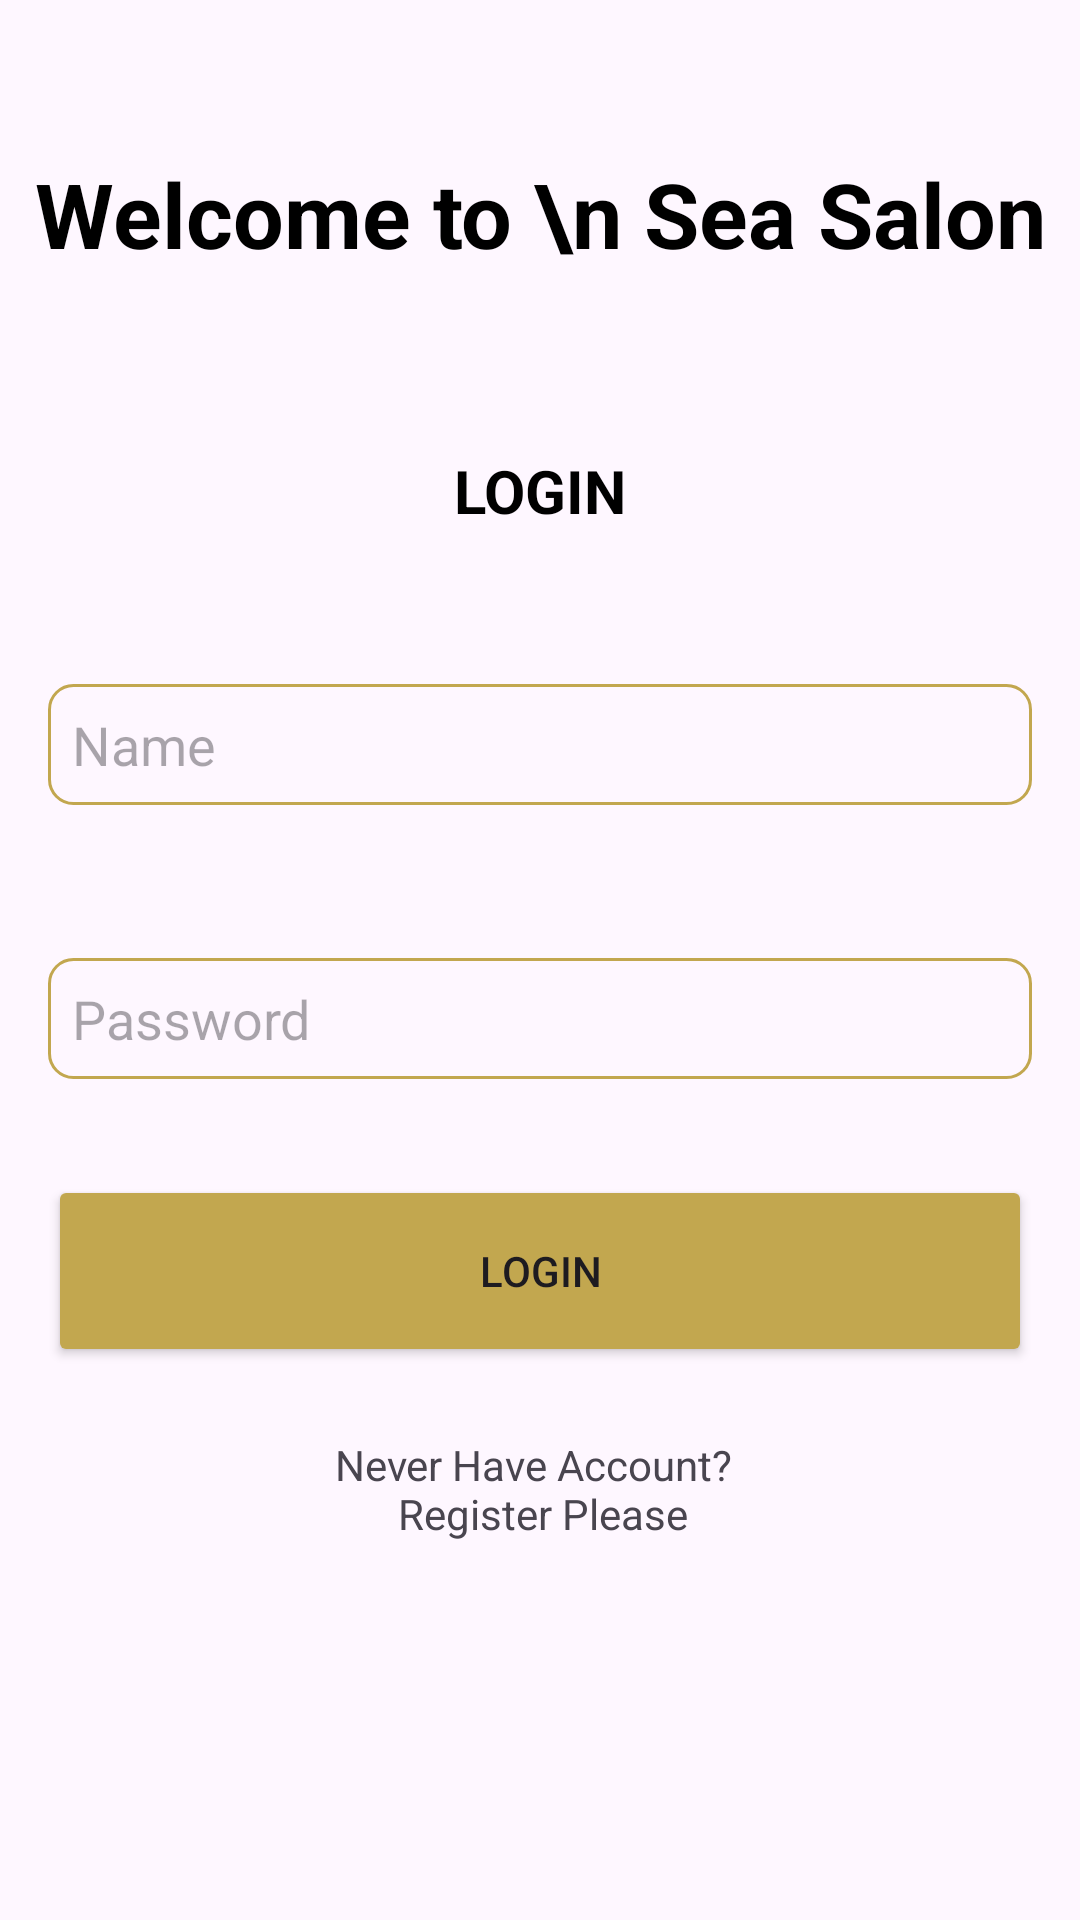

Layout XML and referenced resources for this Android screen:
<!-- AndroidManifest.xml: application theme Theme.SeaSalon -->
<!-- res/layout/activity_login.xml -->
<?xml version="1.0" encoding="utf-8"?>
<androidx.constraintlayout.widget.ConstraintLayout xmlns:android="http://schemas.android.com/apk/res/android"
    xmlns:app="http://schemas.android.com/apk/res-auto"
    xmlns:tools="http://schemas.android.com/tools"
    android:id="@+id/main"
    android:layout_width="match_parent"
    android:layout_height="match_parent"
    tools:context=".ui.LoginActivity"
    android:background="@drawable/custom_bg">

    <TextView
        android:layout_width="wrap_content"
        android:layout_height="wrap_content"
        android:text="Welcome to \n Sea Salon"
        android:textAlignment="center"
        android:textColor="@color/black"
        android:textSize="30sp"
        android:textStyle="bold"
        app:layout_constraintBottom_toBottomOf="parent"
        app:layout_constraintEnd_toEndOf="parent"
        app:layout_constraintHorizontal_bias="0.497"
        app:layout_constraintStart_toStartOf="parent"
        app:layout_constraintTop_toTopOf="parent"
        app:layout_constraintVertical_bias="0.085" />

    <TextView
        android:id="@+id/Login"
        android:layout_width="match_parent"
        android:layout_height="wrap_content"
        android:layout_marginTop="150dp"
        android:text="@string/login"
        android:gravity="center"
        android:textColor="@color/black"
        android:textSize="20sp"
        android:textStyle="bold"
        app:layout_constraintEnd_toEndOf="parent"
        app:layout_constraintHorizontal_bias="0.497"
        app:layout_constraintStart_toStartOf="parent"
        app:layout_constraintTop_toTopOf="parent"
        />

    <TextView
        android:id="@+id/textView5"
        android:layout_width="wrap_content"
        android:layout_height="wrap_content"
        android:layout_marginStart="32dp"
        android:layout_marginTop="16dp"
        android:layout_marginEnd="369dp"
        android:textColor="@color/black"
        android:text="@string/userid"
        android:textStyle="bold"
        app:layout_constraintEnd_toEndOf="parent"
        app:layout_constraintStart_toStartOf="parent"
        app:layout_constraintTop_toBottomOf="@+id/Login" />

    <TextView
        android:id="@+id/textView6"
        android:layout_width="wrap_content"
        android:layout_height="wrap_content"
        android:layout_marginStart="32dp"
        android:layout_marginTop="16dp"
        android:textColor="@color/black"
        android:layout_marginEnd="348dp"
        android:text="@string/password"
        android:textStyle="bold"
        app:layout_constraintEnd_toEndOf="parent"
        app:layout_constraintStart_toStartOf="parent"
        app:layout_constraintTop_toBottomOf="@+id/UserId" />

    <EditText
        android:id="@+id/UserId"
        android:layout_width="match_parent"
        android:layout_height="wrap_content"
        android:layout_margin="16dp"
        android:layout_marginStart="16dp"
        android:layout_marginEnd="16dp"
        android:autofillHints="name"
        android:background="@drawable/ed_background"
        android:hint="@string/name"
        android:inputType="textPersonName"
        android:padding="8dp"
        app:layout_constraintEnd_toEndOf="parent"
        app:layout_constraintStart_toStartOf="parent"
        app:layout_constraintTop_toBottomOf="@+id/textView5" />

    <EditText
        android:id="@+id/password_login"
        android:layout_width="match_parent"
        android:layout_height="wrap_content"
        android:layout_margin="16dp"
        android:layout_marginStart="16dp"
        android:layout_marginEnd="16dp"
        android:autofillHints="Password"
        android:background="@drawable/ed_background"
        android:hint="@string/password"
        android:inputType="textPersonName"
        android:padding="8dp"
        app:layout_constraintEnd_toEndOf="parent"
        app:layout_constraintStart_toStartOf="parent"
        app:layout_constraintTop_toBottomOf="@+id/textView6" />

    <Button
        android:id="@+id/loginButton"
        android:layout_width="0dp"
        android:layout_height="64dp"
        android:backgroundTint="@color/gold"
        app:cornerRadius="5dp"
        android:layout_marginStart="16dp"
        android:layout_marginTop="32dp"
        android:layout_marginEnd="16dp"
        android:text="@string/login"
        app:layout_constraintEnd_toEndOf="parent"
        app:layout_constraintStart_toStartOf="parent"
        app:layout_constraintTop_toBottomOf="@+id/password_login" />

    <TextView
        android:id="@+id/registerText"
        android:layout_width="wrap_content"
        android:layout_height="wrap_content"
        android:layout_marginTop="23dp"
        android:text="@string/registerText"
        android:textAlignment="center"
        app:layout_constraintBottom_toBottomOf="parent"
        app:layout_constraintEnd_toEndOf="parent"
        app:layout_constraintHorizontal_bias="0.498"
        app:layout_constraintStart_toStartOf="parent"
        app:layout_constraintTop_toBottomOf="@+id/loginButton"
        app:layout_constraintVertical_bias="0.0" />

</androidx.constraintlayout.widget.ConstraintLayout>
<!-- resources referenced by this layout -->
<resources>
  <color name="black">#FF000000</color>
  <color name="gold">#c2a74f</color>
  <!-- drawable custom_bg (drawable) -->
  <?xml version="1.0" encoding="utf-8"?>
  <layer-list xmlns:android="http://schemas.android.com/apk/res/android">
      <item
          android:drawable="@drawable/bg_auth" />
      <item
          android:drawable="@drawable/bg" />
  </layer-list>
  <!-- drawable ed_background (drawable) -->
  <?xml version="1.0" encoding="utf-8"?>
  <shape xmlns:android="http://schemas.android.com/apk/res/android"
      android:shape="rectangle">
      <stroke
          android:width="1dp"
          android:color="@color/gold"/>
      <corners android:radius="8dp"/>
  </shape>
  <string name="login">LOGIN</string>
  <string name="name">Name</string>
  <string name="password">Password</string>
  <string name="registerText">Never Have Account? \n Register Please</string>
  <string name="userid">UserId</string>
  <style name="Theme.SeaSalon" parent="Base.Theme.SeaSalon" />
  <!-- drawable bg: png bitmap (drawable, 17993 bytes) -->
  <style name="Base.Theme.SeaSalon" parent="Theme.Material3.DayNight.NoActionBar">
        <item name="colorPrimary">@color/gold</item>
      </style>
</resources>
